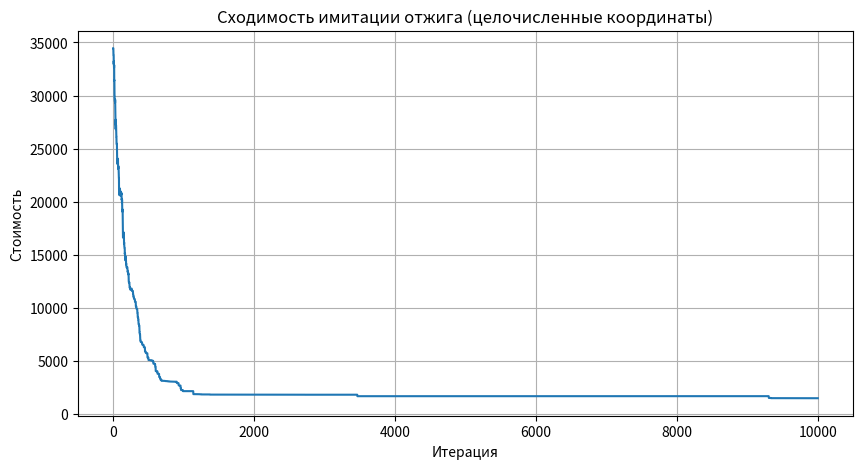

This chart was generated by the following Python code:
import random
import math

# ============================================================================
# 1. ОПРЕДЕЛЕНИЕ ЗАДАЧИ FLOORPLANNING (целочисленный вариант)
#    Все размеры, координаты и стоимости — целые числа.
# ============================================================================

# --- 1.1. Данные о блоках (ширина, высота) — целые ---
block_sizes = [
    (20, 45),   # блок 0
    (1, 20),   # блок 1
    (40, 10),   # блок 2
    (35, 20),   # блок 3
    (50, 20),   # блок 4
    (40, 30),   # блок 0
    (10, 10),   # блок 1
    (30, 30),   # блок 2
    (34, 35),   # блок 3
    (30, 20)   # блок 4
]

# --- 1.2. Список соединений: (id_блока_A, id_блока_B, вес_связи) ---
connections = [
    (0, 1, 2),
    (0, 2, 1),
    (1, 2, 3),
    (1, 3, 1),
    (2, 4, 2),
    (3, 4, 1),
    (4, 8, 2),
    (0, 7, 10),
    (9, 5, 3),
    (5, 6, 1)
]

# --- 1.3. Параметры размещения (целые) ---
WIDTH = 100
HEIGHT = 100


# ============================================================================
# 2. КЛАСС, ПРЕДСТАВЛЯЮЩИЙ ТЕКУЩЕЕ РАЗМЕЩЕНИЕ (все целочисленное)
# ============================================================================
class Floorplan:
    def __init__(self, blocks, connections, width, height):
        """
        blocks : список кортежей (w, h) — целые
        connections : список (i, j, weight) — целые веса
        width, height : целые размеры площадки
        """
        self.blocks = blocks
        self.connections = connections
        self.width = width
        self.height = height
        self.num_blocks = len(blocks)
        
        # Генерация случайного начального размещения с целыми координатами
        self.positions = []   # список (x, y) — целые
        for (w, h) in blocks:
            # Случайное целое от 0 до (width - w) включительно
            x = random.randint(0, width - w)
            y = random.randint(0, height - h)
            self.positions.append((x, y))
        
        # Вычисляем стоимость сразу (целое число)
        self.cost = self.compute_cost()
    
    def compute_cost(self):
        """
        Целевая функция = длина соединений + штраф за перекрытия.
        Все операции целочисленные.
        """
        total = 0
        
        # ---- 2.1. Длина соединений (взвешенное манхэттенское расстояние) ----
        for (i, j, w) in self.connections:
            xi, yi = self.positions[i]
            xj, yj = self.positions[j]
            dist = abs(xi - xj) + abs(yi - yj)   # целое
            total += w * dist                    # целое
        
        # ---- 2.2. Штраф за перекрытия (целочисленный) ----
        penalty_factor = 10   # целый коэффициент
        overlap_penalty = 0
        for i in range(self.num_blocks):
            xi, yi = self.positions[i]
            wi, hi = self.blocks[i]
            for j in range(i + 1, self.num_blocks):
                xj, yj = self.positions[j]
                wj, hj = self.blocks[j]
                # Перекрытие по осям (целые)
                overlap_x = max(0, min(xi + wi, xj + wj) - max(xi, xj))
                overlap_y = max(0, min(yi + hi, yj + hj) - max(yi, yj))
                if overlap_x > 0 and overlap_y > 0:
                    overlap_area = overlap_x * overlap_y   # целое
                    overlap_penalty += penalty_factor * overlap_area
        
        total += overlap_penalty
        return total   # целое число
    
    def get_neighbor(self, step_size=1):
        """
        Генерирует соседнее решение: случайный блок сдвигается на целое число
        в диапазоне [-step_size, step_size] по каждой оси.
        step_size — целое число (по умолчанию 1).
        Возвращает новый объект Floorplan.
        """
        new_pos = self.positions[:]
        idx = random.randint(0, self.num_blocks - 1)
        x, y = new_pos[idx]
        w, h = self.blocks[idx]
        
        # Случайное целое смещение
        dx = random.randint(-step_size, step_size)
        dy = random.randint(-step_size, step_size)
        new_x = x + dx
        new_y = y + dy
        
        # Ограничиваем, чтобы блок не выходил за границы площадки
        new_x = max(0, min(new_x, self.width - w))
        new_y = max(0, min(new_y, self.height - h))
        
        new_pos[idx] = (new_x, new_y)
        
        # Создаём новый объект (без пересчёта стоимости сразу)
        new_floorplan = Floorplan.__new__(Floorplan)
        new_floorplan.blocks = self.blocks
        new_floorplan.connections = self.connections
        new_floorplan.width = self.width
        new_floorplan.height = self.height
        new_floorplan.num_blocks = self.num_blocks
        new_floorplan.positions = new_pos
        new_floorplan.cost = None
        return new_floorplan
    
    def update_cost(self):
        if self.cost is None:
            self.cost = self.compute_cost()
        return self.cost


# ============================================================================
# 3. АЛГОРИТМ ИМИТАЦИИ ОТЖИГА (температура может быть целой, охлаждение целочисленное)
# ============================================================================
def simulated_annealing_floorplan(initial_floorplan,
                                  initial_temp=1000,      # целая температура
                                  cooling_percent=99,    # целое число процентов (99 → *0.99)
                                  min_temp=1,            # целая минимальная температура
                                  max_iter=5000,
                                  step_size=1,
                                  verbose=True):
    """
    Все параметры температуры и охлаждения — целые числа.
    Критерий Метрополиса использует float только для exp, но это не влияет
    на целочисленность координат и стоимости.
    """
    current = initial_floorplan
    current_cost = current.update_cost()
    
    best = current
    best_cost = current_cost
    
    history = [current_cost]
    
    temp = initial_temp
    iteration = 0
    accepted = 0
    improvements = 0
    
    while temp >= min_temp and iteration < max_iter:
        iteration += 1
        
        neighbor = current.get_neighbor(step_size)
        neighbor_cost = neighbor.update_cost()
        delta = neighbor_cost - current_cost   # целое
        
        # Критерий Метрополиса (с использованием float для вероятности)
        # Можно заменить на целочисленную аппроксимацию, но оставим для простоты
        if delta < 0 or random.random() < math.exp(-delta / temp):
            current = neighbor
            current_cost = neighbor_cost
            accepted += 1
            if current_cost < best_cost:
                best = current
                best_cost = current_cost
                improvements += 1
        
        # Целочисленное охлаждение: temp = temp * cooling_percent // 100
        temp = temp * cooling_percent // 100
        if temp < 1:
            temp = 1   # не даём стать нулём
        
        history.append(current_cost)
        
        if verbose and iteration % 500 == 0:
            print(f"Iter {iteration:5d} | T = {temp:3d} | "
                  f"Cost = {current_cost:5d} | Best = {best_cost:5d} | "
                  f"Accept = {accepted:5d} | Improve = {improvements:5d}")
    
    if verbose:
        print(f"\n=== ЗАВЕРШЕНО за {iteration} итераций ===")
        print(f"Принято изменений: {accepted} ({(accepted/iteration)*100:.1f}%)")
        print(f"Улучшений: {improvements}")
        print(f"Начальная стоимость: {initial_floorplan.cost}")
        print(f"Лучшая стоимость: {best_cost}")
    
    return best, best_cost, history


# ============================================================================
# 4. ЗАПУСК ПРИМЕРА
# ============================================================================
if __name__ == "__main__":
    # Создаём начальное случайное размещение
    floorplan = Floorplan(block_sizes, connections, WIDTH, HEIGHT)
    print(f"Начальная стоимость: {floorplan.cost}")
    
    # Параметры отжига (все целые)
    best, best_cost, hist = simulated_annealing_floorplan(
        floorplan,
        initial_temp=1000,
        cooling_percent=99,      # 99% от текущей температуры
        min_temp=1,
        max_iter=10000,
        step_size=2,            # целый шаг
        verbose=True
    )
    
    # Выводим финальные координаты блоков (целые)
    print("\n=== ФИНАЛЬНОЕ РАЗМЕЩЕНИЕ ===")
    for i, (x, y) in enumerate(best.positions):
        w, h = block_sizes[i]
        print(f"Блок {i}: ({x}, {y})  размер {w}x{h}")
    
    # График сходимости (опционально)
    try:
        import matplotlib.pyplot as plt
        plt.figure(figsize=(10,5))
        plt.plot(hist)
        plt.xlabel('Итерация')
        plt.ylabel('Стоимость')
        plt.title('Сходимость имитации отжига (целочисленные координаты)')
        plt.grid(True)
        plt.show()
    except ImportError:
        print("\nДля графика установите matplotlib: pip install matplotlib")
